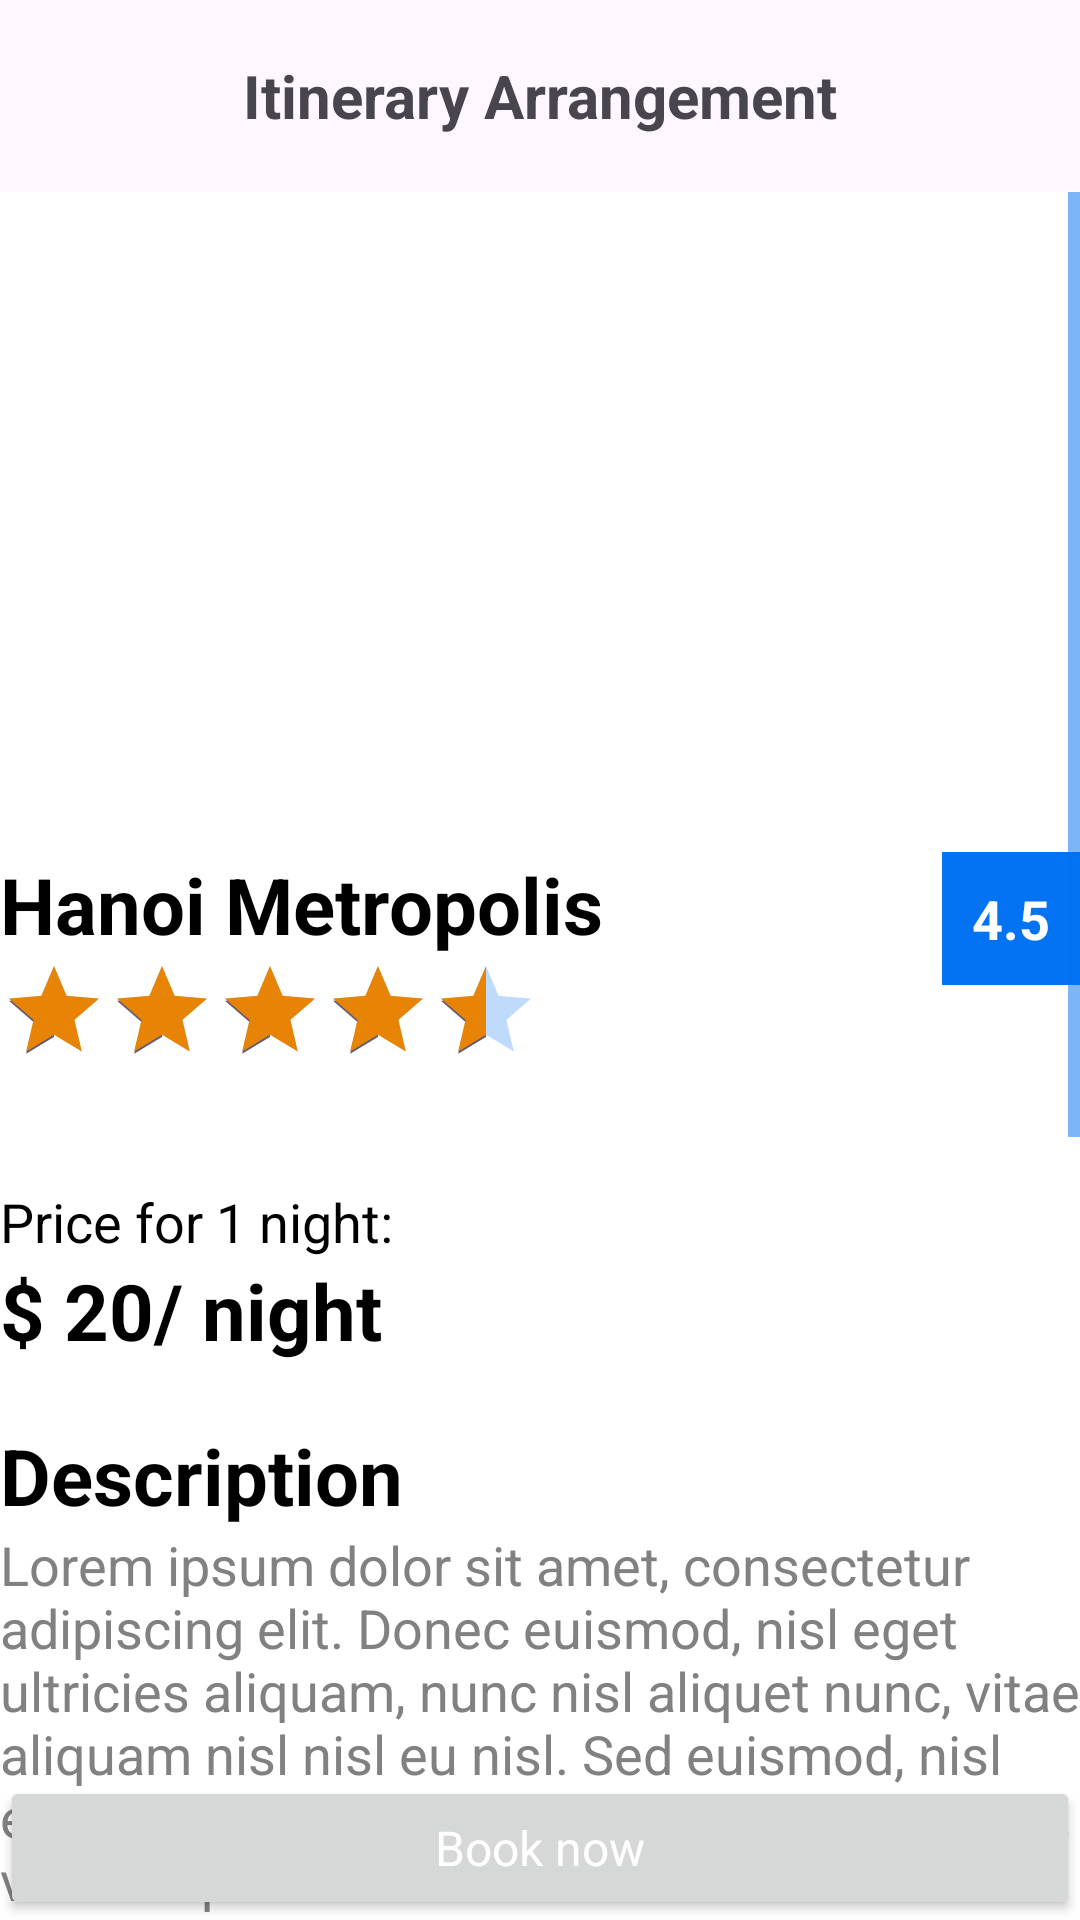

This screen was rendered from an Android layout file. Write that file and the resources it references.
<!-- AndroidManifest.xml: application theme Theme.TravelApp -->
<!-- res/layout/activity_detail_hotel.xml -->
<?xml version="1.0" encoding="utf-8"?>
<RelativeLayout xmlns:android="http://schemas.android.com/apk/res/android"
    xmlns:app="http://schemas.android.com/apk/res-auto"
    xmlns:tools="http://schemas.android.com/tools"
    android:layout_width="match_parent"
    android:layout_height="match_parent"
    android:layout_margin="24dp"
    tools:context=".ui.DetailHotelActivity">
    <include layout="@layout/app_bar_layout"
        android:id="@+id/app_bar_layout"/>
    <ScrollView
        android:layout_width="match_parent"
        android:layout_height="match_parent"
        android:layout_below="@+id/app_bar_layout">

    <RelativeLayout
        android:layout_width="match_parent"
        android:layout_height="wrap_content">
        <ImageView
            android:layout_width="match_parent"
            android:layout_height="200dp"
            android:id="@+id/image_view_hotel"
            android:src="@drawable/switzerland"
            android:scaleType="centerCrop"/>
        <TextView
            android:layout_width="wrap_content"
            android:layout_height="wrap_content"
            android:layout_marginTop="20dp"
            android:text="Hanoi Metropolis"
            android:id="@+id/name_hotel"
            android:layout_below="@+id/image_view_hotel"
            android:textAppearance="@style/text_large_title"/>
        <TextView
            android:layout_width="wrap_content"
            android:layout_height="match_parent"
            android:layout_below="@+id/image_view_hotel"
            android:layout_marginTop="20dp"
            android:text="4.5"
            android:layout_alignParentRight="true"
            android:background="@color/blue"
            android:textColor="@color/white"
            android:padding="10dp"
            android:textAppearance="@style/text_medium"
            android:textStyle="bold"
            android:id="@+id/score_hotel"/>
        <RatingBar
            android:id="@+id/rating_bar_hotel"
            style="?android:attr/ratingBarStyleIndicator"
            android:layout_width="wrap_content"
            android:layout_height="wrap_content"
            android:layout_below="@+id/name_hotel"
            android:layout_gravity="center"
            android:isIndicator="true"
            android:numStars="5"
            android:progressTint="#E88405"
            android:layout_marginBottom="20dp"
            android:rating="4.5"
            android:stepSize="0.1" />
        <TextView
            android:layout_width="wrap_content"
            android:layout_height="wrap_content"
            android:layout_below="@+id/rating_bar_hotel"
            android:layout_marginTop="20dp"
            android:text="Price for 1 night: "
            android:id="@+id/price_hotel_title"
            android:textColor="@color/black"
            android:textAppearance="@style/text_medium"/>

        <TextView
            android:layout_width="wrap_content"
            android:layout_height="wrap_content"
            android:layout_below="@+id/price_hotel_title"
            android:id="@+id/price_hotel"
            android:textColor="@color/black"
            android:text="$ 20/ night"
            android:textAppearance="@style/text_large_title"/>

        <TextView
            android:layout_width="wrap_content"
            android:layout_height="wrap_content"
            android:layout_below="@+id/price_hotel"
            android:layout_marginTop="20dp"
            android:text="Description"
            android:textAppearance="@style/text_large_title"
            android:id="@+id/description_hotel"/>
        <TextView
            android:layout_width="wrap_content"
            android:layout_height="wrap_content"
            android:layout_below="@+id/description_hotel"
            android:text="Lorem ipsum dolor sit amet, consectetur adipiscing elit. Donec euismod, nisl eget ultricies aliquam, nunc nisl aliquet nunc, vitae aliquam nisl nisl eu nisl. Sed euismod, nisl eget ultricies aliquam, nunc nisl aliquet nunc, vitae aliquam nisl nisl eu nisl."
            android:textAppearance="@style/text_medium"
            android:id="@+id/description_hotel_content"/>
        <TextView
            android:layout_width="wrap_content"
            android:layout_height="wrap_content"
            android:layout_below="@+id/description_hotel_content"
            android:layout_marginTop="20dp"
            android:text="Location"
            android:textAppearance="@style/text_large_title"
            android:id="@+id/location_hotel"/>
        <androidx.fragment.app.FragmentContainerView
            android:layout_width="match_parent"
            android:layout_height="200dp"
            android:layout_below="@+id/location_hotel"
            android:id="@+id/map_fragment"
            android:layout_marginTop="10dp"
            android:name="com.google.android.gms.maps.SupportMapFragment"
            />
        <TextView
            android:layout_width="wrap_content"
            android:layout_height="wrap_content"
            android:layout_below="@+id/map_fragment"
            android:layout_marginTop="20dp"
            android:text="Can't find what you are looking for?"
            android:textAppearance="@style/text_large_title"
            android:id="@+id/map_hotel"/>
        <Button
            android:layout_width="match_parent"
            android:layout_height="wrap_content"
            android:layout_below="@+id/map_hotel"
            android:layout_marginTop="10dp"
            android:text="Ask a question"
            android:textAppearance="@style/button_text_appearance"
            android:layout_marginBottom="70dp"
            android:backgroundTint="@color/black"
            android:id="@+id/ask_question_hotel_button"/>
    </RelativeLayout>
    </ScrollView>

    <Button
        android:layout_width="match_parent"
        android:layout_height="wrap_content"
        android:layout_alignParentBottom="true"
        android:text="Book now"
        android:textAppearance="@style/button_text_appearance"
        android:id="@+id/book_now_hotel_button"/>

</RelativeLayout>
<!-- res/layout/app_bar_layout.xml (included above) -->
<?xml version="1.0" encoding="utf-8"?>
<com.google.android.material.appbar.AppBarLayout xmlns:android="http://schemas.android.com/apk/res/android"
    android:layout_width="match_parent"
    android:layout_height="wrap_content"
    xmlns:app="http://schemas.android.com/apk/res-auto">
    <androidx.appcompat.widget.Toolbar
        android:layout_width="match_parent"
        android:id="@+id/toolbar_layout"
        android:layout_height="?attr/actionBarSize">

        <TextView
            android:layout_width="wrap_content"
            android:layout_height="wrap_content"
            android:id="@+id/toolbar_title"
            android:text="@string/itinerary_arrangement"
            android:textSize="20sp"
            android:layout_gravity="center"
            android:textStyle="bold"/>
    </androidx.appcompat.widget.Toolbar>



</com.google.android.material.appbar.AppBarLayout>
<!-- resources referenced by this layout -->
<resources>
  <color name="black">#FF000000</color>
  <color name="blue">#0373F3</color>
  <color name="white">#FFFFFFFF</color>
  <string name="itinerary_arrangement">Itinerary Arrangement</string>
  <style name="button_text_appearance">
          <item name="android:textSize">16sp</item>
          <item name="android:textColor">#FFFFFF</item>
      </style>
  <style name="text_large_title">
          <item name="android:textSize">26sp</item>
          <item name="android:textColor">#000000</item>
          <item name="android:textStyle">bold</item>
      </style>
  <style name="text_medium">
          <item name="android:textSize">18sp</item>
          <item name="android:textColor">#818181</item>
      </style>
  <style name="Theme.TravelApp" parent="Base.Theme.TravelApp">
          <item name="android:statusBarColor">@color/white</item>
          <item name="android:windowLightStatusBar">true</item>
          <item name="android:windowBackground">@color/white</item>
          <item name="colorPrimary">@color/blue</item>
          <item name="colorControlNormal">@color/blue</item>
      </style>
  <style name="Base.Theme.TravelApp" parent="Theme.Material3.Light.NoActionBar">
          
          
      </style>
</resources>
